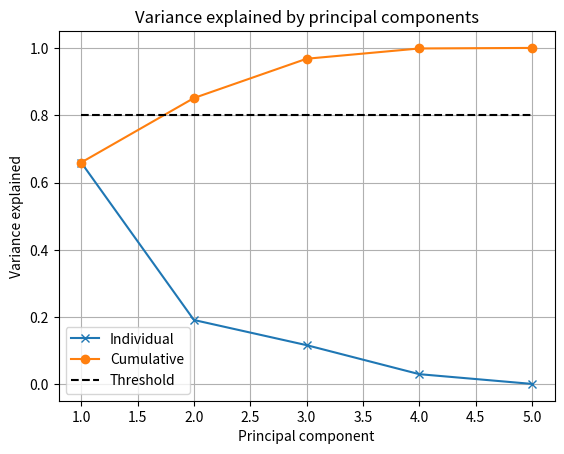

Source code (Python):
"""The code is a visualization and analysis of the variance explained by the principal components of a dataset. By
looking at the plot, one can determine how many components are needed to capture a significant portion of the
variance in the data, such as 80% as indicated by the threshold in this example. This information is vital in
dimensionality reduction, where you might want to represent the data using a smaller number of features that capture
most of the underlying variability.

plot_variance_explained: This function plots the variance explained by principal components, individual and
cumulative, along with a threshold line.
explained_variance_part: This function calculates and prints the cumulative
explained variance for a specific range of principal components.
Note: The indices in explained_variance_part are
inclusive, so for principal components 2 to 5 (inclusive), you would call explained_variance_part(rho, 1, 4).
"""
import numpy as np
import matplotlib.pyplot as plt
from scipy.linalg import svd


def plot_variance_explained(S, threshold):
    """
    Plots the variance explained by principal components.

    Parameters:
        S (array): Singular values.
        threshold (float): Threshold value for cumulative variance explained.
    """

    # Calculate the ratio of variance explained by each principal component
    rho = (S ** 2) / (S ** 2).sum()

    # Calculate cumulative sum of variance explained
    rhosum = np.cumsum(rho)

    # Plot individual and cumulative variance explained, along with threshold
    plt.figure()
    plt.plot(range(1, len(rho) + 1), rho, 'x-')
    plt.plot(range(1, len(rho) + 1), rhosum, 'o-')
    plt.plot([1, len(rho)], [threshold, threshold], 'k--')
    plt.title('Variance explained by principal components')
    plt.xlabel('Principal component')
    plt.ylabel('Variance explained')
    plt.legend(['Individual', 'Cumulative', 'Threshold'])
    plt.grid()
    plt.show()

    print("Explained variance: ", rhosum)

    return rhosum


def explained_variance_part(rho, start, end):
    """
    Calculate explained variance for a specific range of principal components.

    Parameters:
        rho (array): Ratio of variance explained by each principal component.
        start (int): Start index of the range (inclusive).
        end (int): End index of the range (inclusive).

    Returns:
        array: Cumulative explained variance for the specific range.
    """

    rhosumpart = np.cumsum(rho[start:end + 1])
    print("Explained variance from parts: ", rhosumpart)
    return rhosumpart


if __name__ == "__main__":
    S = np.array([43.4, 23.39, 18.26, 9.34, 2.14])
    threshold = 0.8

    rho = (S ** 2) / (S ** 2).sum()
    rhosum = plot_variance_explained(S, threshold)
    explained_variance_part(rho, 1, 4)  # Example for principal components 2 to 5 (inclusive)
